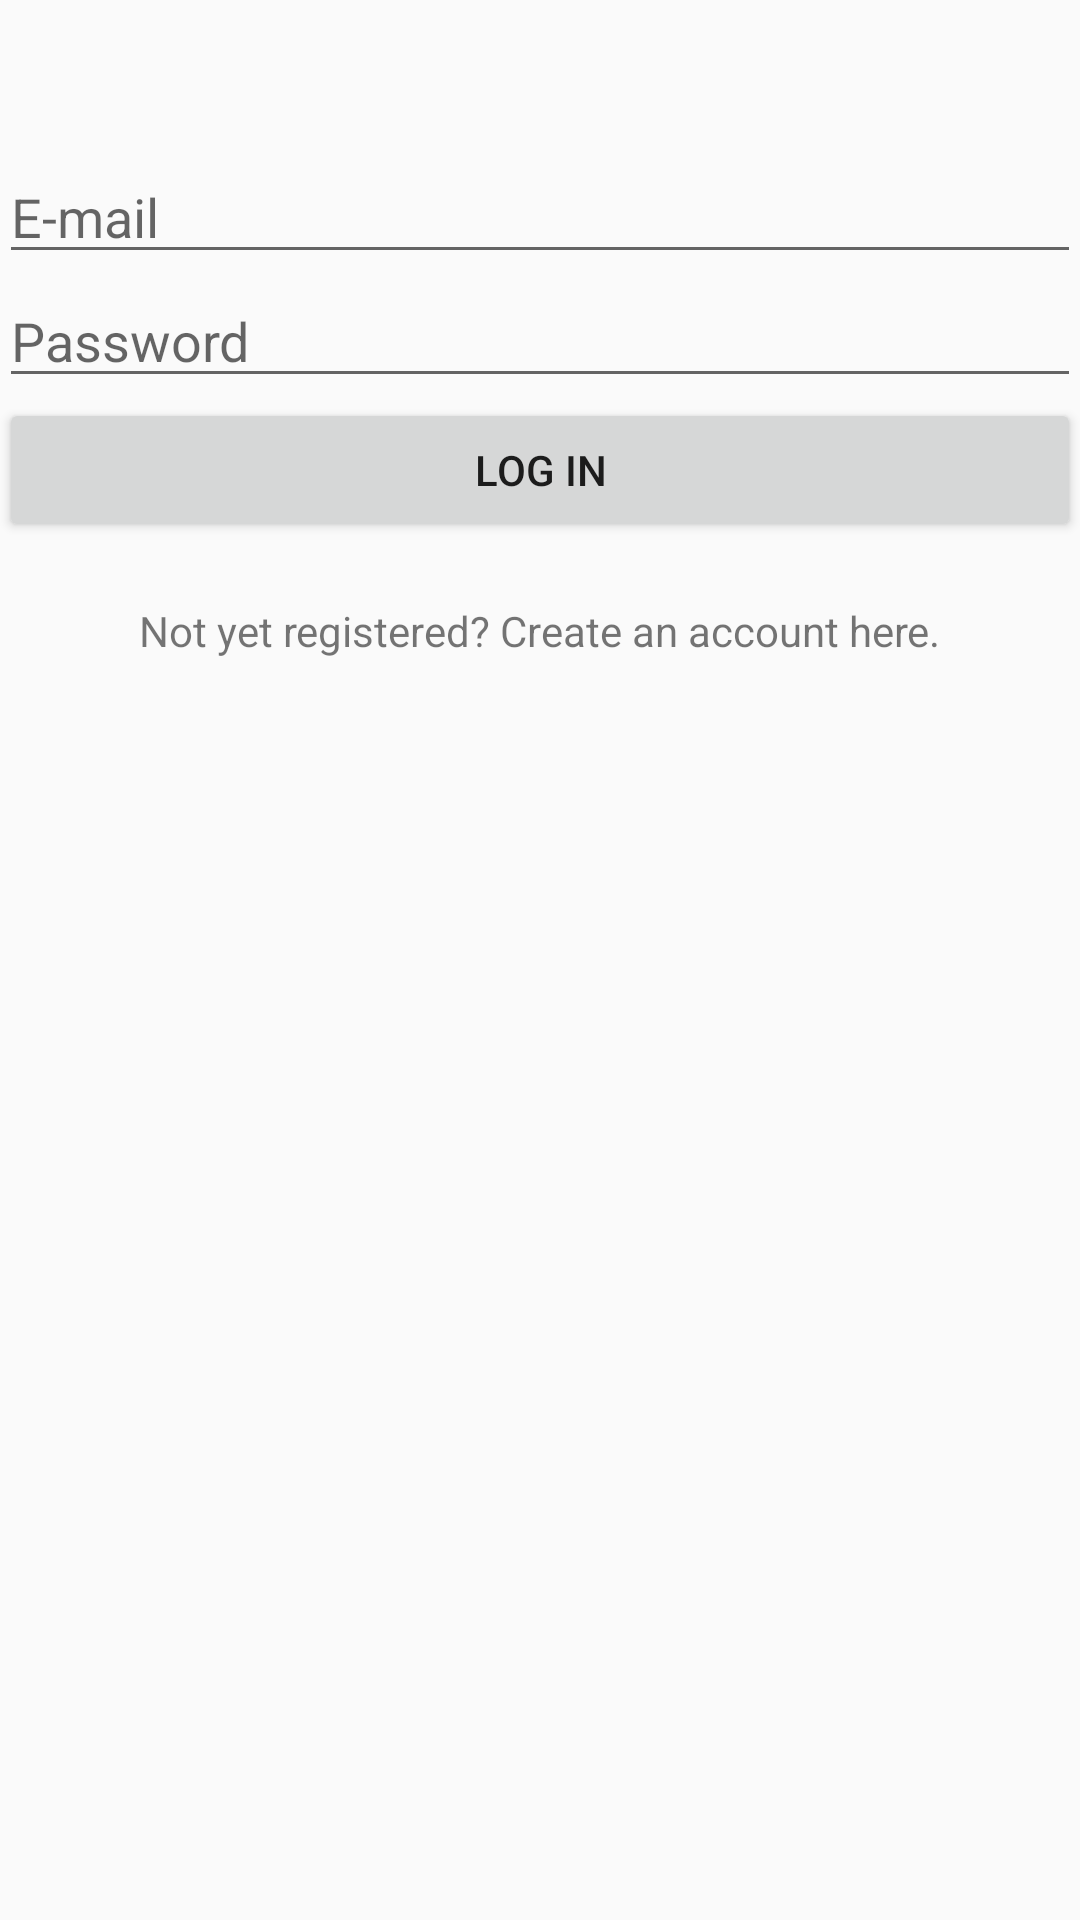

Reconstruct the res/layout file that produces this screen, plus the resources it refers to.
<!-- AndroidManifest.xml: application theme AppTheme -->
<!-- res/layout/activity_login.xml -->
<?xml version="1.0" encoding="utf-8"?>
<RelativeLayout xmlns:android="http://schemas.android.com/apk/res/android"
    xmlns:tools="http://schemas.android.com/tools"
    android:layout_width="match_parent"
    android:layout_height="match_parent"
    android:paddingBottom="@dimen/activity_vertical_margin"
    android:paddingLeft="@dimen/activity_horizontal_margin"
    android:paddingRight="@dimen/activity_horizontal_margin"
    android:paddingTop="@dimen/activity_vertical_margin"
    tools:context="com.gacsoft.letsmeethere.LoginActivity">

        <LinearLayout
            android:layout_marginTop="50dp"
            android:layout_width="match_parent"
            android:layout_height="wrap_content"
            android:orientation="vertical"
            android:gravity="center">

            <EditText
                android:id="@+id/login_email"
                android:layout_width="match_parent"
                android:layout_height="wrap_content"
                android:hint="@string/email_hint"
                android:singleLine="true"
                android:inputType="textEmailAddress"
                android:layout_gravity="center_horizontal"/>

            <EditText
                android:id="@+id/login_password"
                android:inputType="textPassword"
                android:layout_width="match_parent"
                android:layout_height="wrap_content"
                android:singleLine="true"
                android:hint="@string/password_hint"
                android:layout_gravity="center_horizontal"/>

            <Button
                android:layout_width="match_parent"
                android:layout_height="wrap_content"
                android:text="@string/login"
                android:onClick="onLoginClicked"
                android:layout_gravity="center_horizontal"/>

            <TextView
                android:layout_width="wrap_content"
                android:layout_height="wrap_content"
                android:text="@string/registerHint"
                android:clickable="true"
                android:onClick="toRegisterClicked"
                android:layout_gravity="center_horizontal"
                android:layout_marginTop="20dp" />

        </LinearLayout>

</RelativeLayout>
<!-- resources referenced by this layout -->
<resources>
  <string name="email_hint">E-mail</string>
  <string name="login">Log in</string>
  <string name="password_hint">Password</string>
  <string name="registerHint">Not yet registered? Create an account here.</string>
  <style name="AppTheme" parent="Theme.AppCompat.Light.DarkActionBar">
          
          <item name="colorPrimary">@color/colorPrimary</item>
          <item name="colorPrimaryDark">@color/colorPrimaryDark</item>
          <item name="colorAccent">@color/colorAccent</item>
          <item name="windowActionBar">false</item>
          <item name="windowNoTitle">true</item>
          
          <item name="android:listViewStyle">@style/listViewStyle</item>
      </style>
  <color name="colorPrimary">#e3f2fd</color>
  <color name="colorPrimaryDark">#7986cb</color>
  <color name="colorAccent">#FF4081</color>
  <style name="listViewStyle" parent="android:style/Widget.ListView">
          <item name="background">@color/colorPrimary</item>
          <item name="android:divider">@color/colorPrimary</item>
          <item name="android:dividerHeight">1dp</item>
  
          <item name="android:drawSelectorOnTop">false</item>
          <item name="android:cacheColorHint">#00000000</item>
      </style>
</resources>
